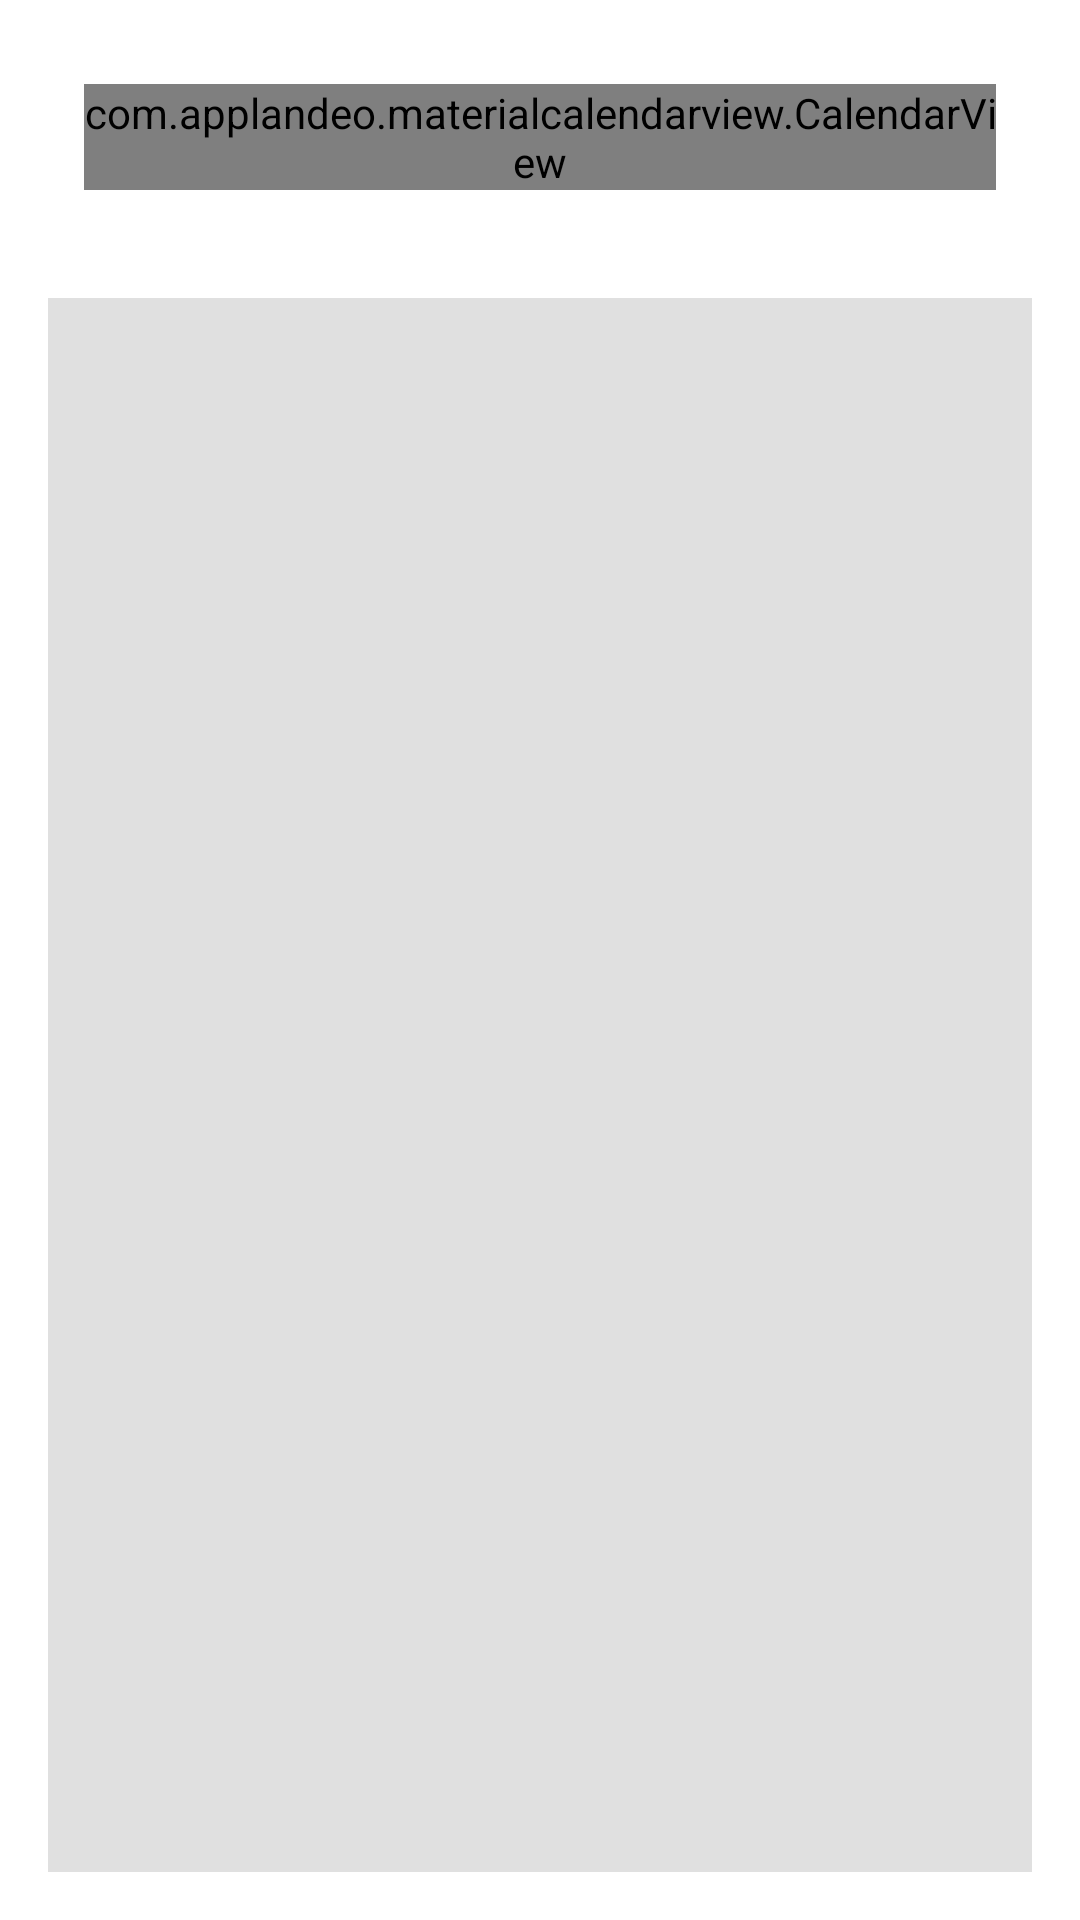

Produce the Android XML layout that renders to this screen, including the resource entries it uses.
<!-- AndroidManifest.xml: application theme Theme.ShopApp -->
<!-- res/layout/fragment_task_calendar.xml -->
<LinearLayout xmlns:android="http://schemas.android.com/apk/res/android"
    xmlns:app="http://schemas.android.com/apk/res-auto"
    android:orientation="vertical"
    android:layout_width="match_parent"
    android:layout_height="match_parent"
    android:padding="16dp"
    android:background="@android:color/white">

    
    <LinearLayout
        android:layout_width="match_parent"
        android:layout_height="wrap_content"
        android:orientation="vertical"
        style="@style/PixelPanelFilledStyle"
        android:padding="12dp"
        android:layout_marginBottom="12dp">

        
        <com.applandeo.materialcalendarview.CalendarView
            android:id="@+id/calendarView"
            android:layout_width="match_parent"
            android:layout_height="wrap_content"
            app:type="classic" />

        
        <HorizontalScrollView
            android:layout_width="match_parent"
            android:layout_height="wrap_content"
            android:paddingTop="8dp"
            android:paddingBottom="4dp">

            <LinearLayout
                android:id="@+id/layoutLegend"
                android:layout_width="wrap_content"
                android:layout_height="wrap_content"
                android:orientation="horizontal"
                android:gravity="center_vertical"/>
        </HorizontalScrollView>
    </LinearLayout>

    
    <LinearLayout
        android:layout_width="match_parent"
        android:layout_height="0dp"
        android:layout_weight="1"
        android:orientation="vertical"
        style="@style/PixelPanelFilledStyle"
        android:padding="0dp">

        <ListView
            android:id="@+id/listViewTasks"
            android:layout_width="match_parent"
            android:layout_height="match_parent"
            android:dividerHeight="2dp"
            android:background="#E0E0E0"/>
    </LinearLayout>
</LinearLayout>
<!-- resources referenced by this layout -->
<resources>
  <style name="PixelPanelFilledStyle">
          <item name="android:background">@drawable/panel_028</item>
          <item name="android:backgroundTint">@color/panelColor</item>
          <item name="android:padding">16dp</item>
      </style>
  <style name="Theme.ShopApp" parent="Theme.MaterialComponents.DayNight.NoActionBar">
          <item name="colorPrimary">@color/colorPrimary</item>
          <item name="colorPrimaryVariant">@color/colorPrimaryVariant</item>
          <item name="colorOnPrimary">@color/colorOnPrimary</item>
          <item name="colorSecondary">@color/colorAccent</item>
          <item name="colorOnSecondary">@color/black</item>
          <item name="android:statusBarColor">@color/backgroundColor</item>
          <item name="android:windowLightStatusBar" tools:targetApi="m">true</item>
          <item name="android:windowBackground">@color/backgroundColor</item>
          <item name="android:textColor">@color/textColorPrimary</item>
          <item name="windowActionBar">false</item>
          <item name="windowNoTitle">true</item>
      </style>
  <color name="panelColor">#FFFFFF</color>
  <color name="colorPrimary">#7A9CC6</color>
  <color name="colorPrimaryVariant">#5A6F8C</color>
  <color name="colorOnPrimary">#FFFFFF</color>
  <color name="colorAccent">#C99A2E</color>
  <color name="black">#FF000000</color>
  <color name="backgroundColor">#F2F5FA</color>
  <color name="textColorPrimary">#1E1E2E</color>
</resources>
